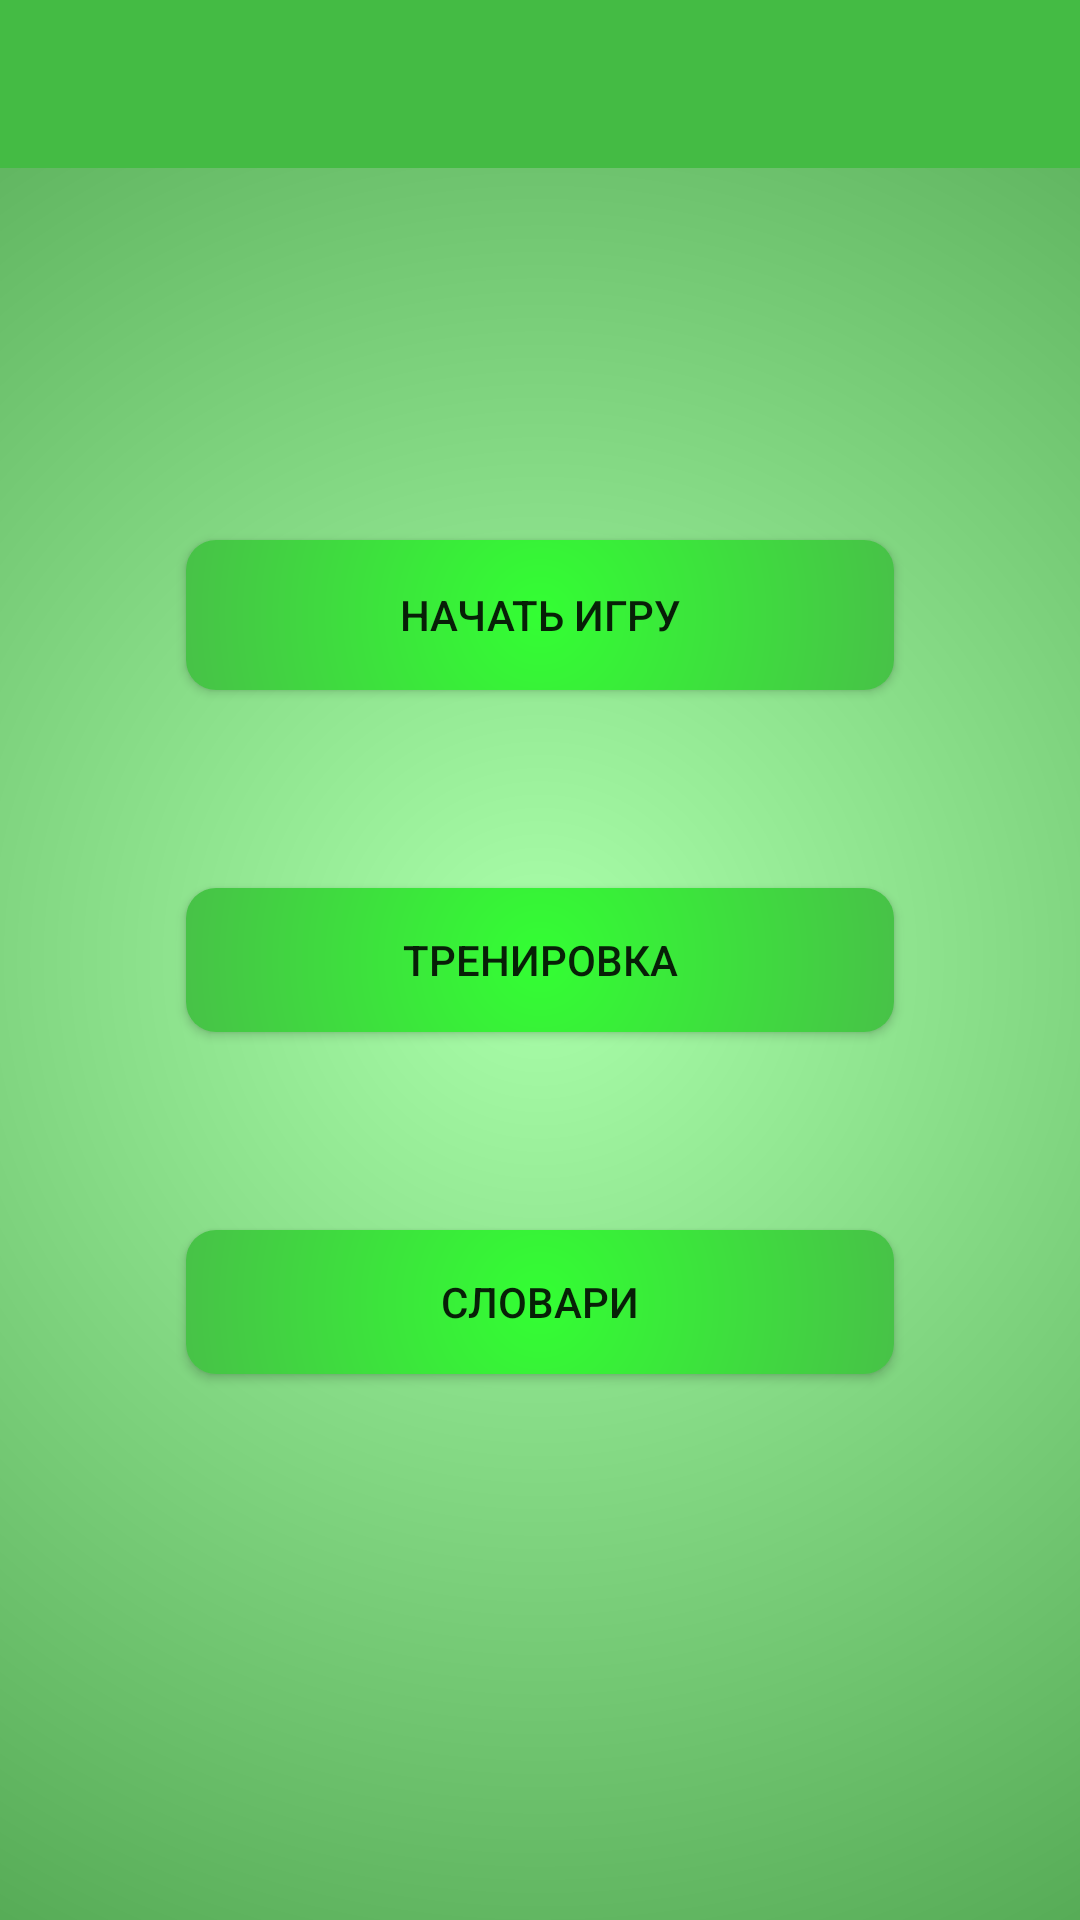

Reconstruct the res/layout file that produces this screen, plus the resources it refers to.
<!-- AndroidManifest.xml: application theme AppTheme -->
<!-- res/layout/activity_main.xml -->
<?xml version="1.0" encoding="utf-8"?>
<RelativeLayout xmlns:android="http://schemas.android.com/apk/res/android"
    xmlns:app="http://schemas.android.com/apk/res-auto"
    xmlns:tools="http://schemas.android.com/tools"
    android:layout_width="match_parent"
    android:background="@drawable/mainmenugradient"
    android:layout_height="match_parent"
    tools:context=".MainActivity">
    <androidx.appcompat.widget.Toolbar
        android:id="@+id/toolbar"
        style="@style/ToolBar"
        />

    <Button
        android:id="@+id/mainMenuGameBTN"
        android:layout_width="236dp"
        android:layout_height="50dp"
        android:layout_alignBottom="@id/start"
        android:layout_centerHorizontal="true"
        android:layout_marginBottom="114dp"

        android:background="@drawable/gradientbutton"
        android:onClick="onClickNetworkGame"
        android:text="Начать игру" />

    <Button
        android:id="@+id/start"
        android:layout_width="236dp"
        android:layout_height="wrap_content"
        android:layout_centerInParent="true"
        android:background="@drawable/gradientbutton"
        android:onClick="onClickStart"
        android:text="Тренировка" />

    <Button
        android:id="@+id/buttonslovari"
        android:layout_width="236dp"
        android:layout_height="wrap_content"
        android:layout_alignTop="@id/start"
        android:layout_centerHorizontal="true"
        android:layout_marginTop="114dp"
        android:background="@drawable/gradientbutton"
        android:onClick="onClickSlovari"
        android:text="Словари" />

</RelativeLayout>
<!-- resources referenced by this layout -->
<resources>
  <!-- drawable gradientbutton (drawable) -->
  <?xml version="1.0" encoding="utf-8"?>
  <ripple xmlns:android="http://schemas.android.com/apk/res/android"
  android:color="@color/colorPrimaryDark">
  <item android:id="@android:id/mask">
      <shape android:shape="rectangle">
          <solid android:color="@color/colorPrimaryDark" />
          <corners android:radius="5dp" />
      </shape>
  </item>
  
  <item android:id="@android:id/background">
      <shape android:shape="rectangle">
          <corners
              android:radius="10dp"/>
          <gradient
              android:endColor="#559955"
              android:startColor="#33FF33"
              android:centerColor="#559955"
              android:type="radial"
              android:gradientRadius="400dp"
              android:angle="90" />
      </shape>
  </item>
  </ripple>
  <!-- drawable mainmenugradient (drawable) -->
  <?xml version="1.0" encoding="utf-8"?>
  <shape xmlns:android="http://schemas.android.com/apk/res/android"
      android:shape="rectangle">
      <gradient
          android:startColor="#AAFFAA"
          android:endColor="#007700"
          android:centerColor="#449944"
          android:type="radial"
          android:gradientRadius="900dp"
          android:angle="90" />
  </shape>
  <style name="ToolBar">
          <item name="android:layout_width">match_parent</item>
          <item name="android:layout_height">?attr/actionBarSize</item>
          <item name="android:background">@color/colorPrimary</item>
      </style>
  <style name="AppTheme" parent="Theme.AppCompat.Light.NoActionBar">
          
          <item name="colorPrimary">@color/colorPrimary</item>
          <item name="colorPrimaryDark">@color/colorPrimaryDark</item>
          <item name="colorAccent">@color/colorAccent</item>
          <item name="android:navigationBarColor">@color/colorPrimaryDark</item>
      </style>
  <color name="colorPrimaryDark">#38AA3C</color>
  <color name="colorPrimary">#44BB44</color>
  <color name="colorAccent">#5500AA</color>
</resources>
